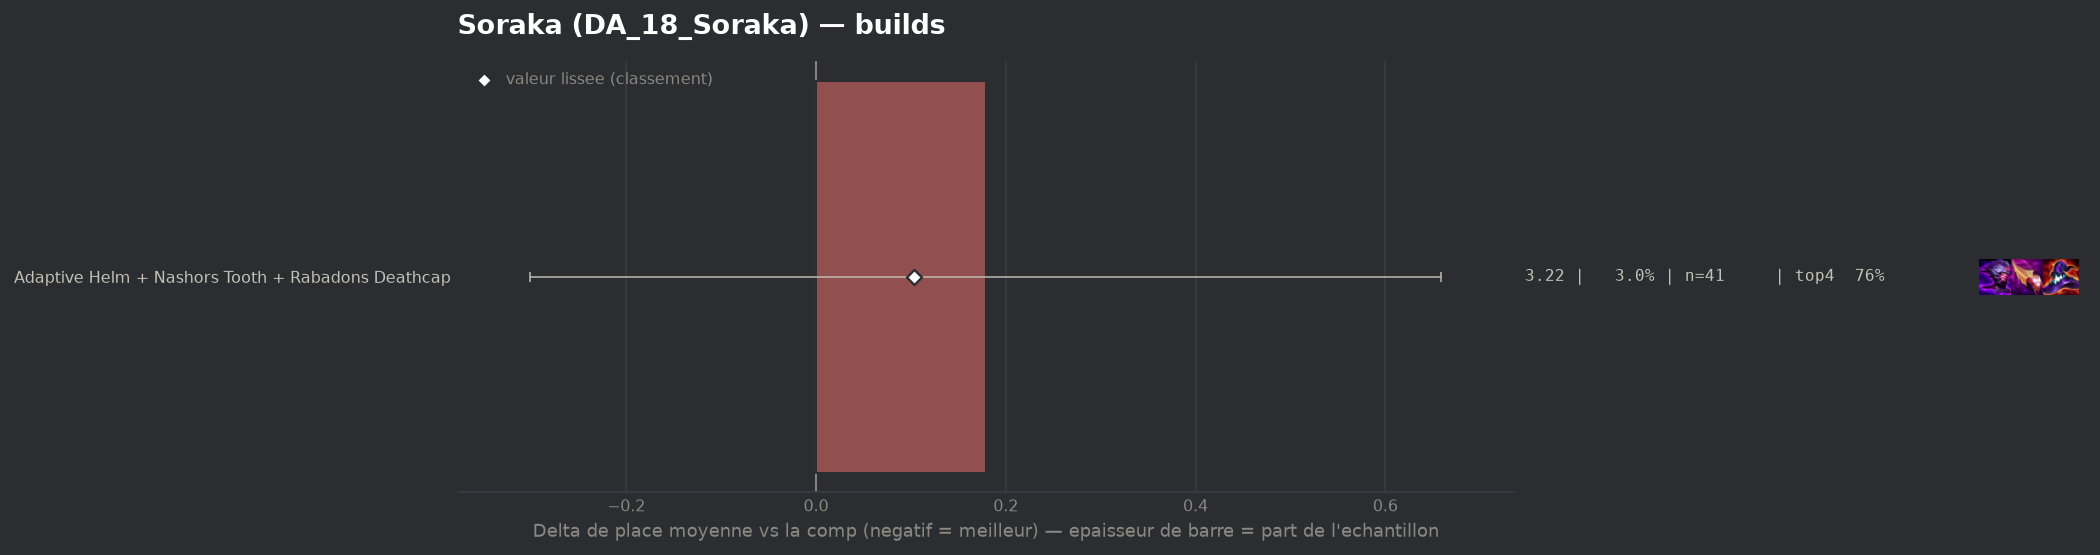

The file beside this chart, header and first rows:
group, label, n, share, avg_place, shrunk_avg, score, d_avg, d_avg_pess, impact, d_top4, win, top2, top4, sd, z, p, significant
populaire, Adaptive Helm + Nashors Tooth + Rabadons…, 41, 0.02965, 3.22, 3.144, 0.103, 0.179, 0.0, -0.0031, -0.0357, 0.1707, 0.3659, 0.7561, 1.538, 0.73, 0.465, False
